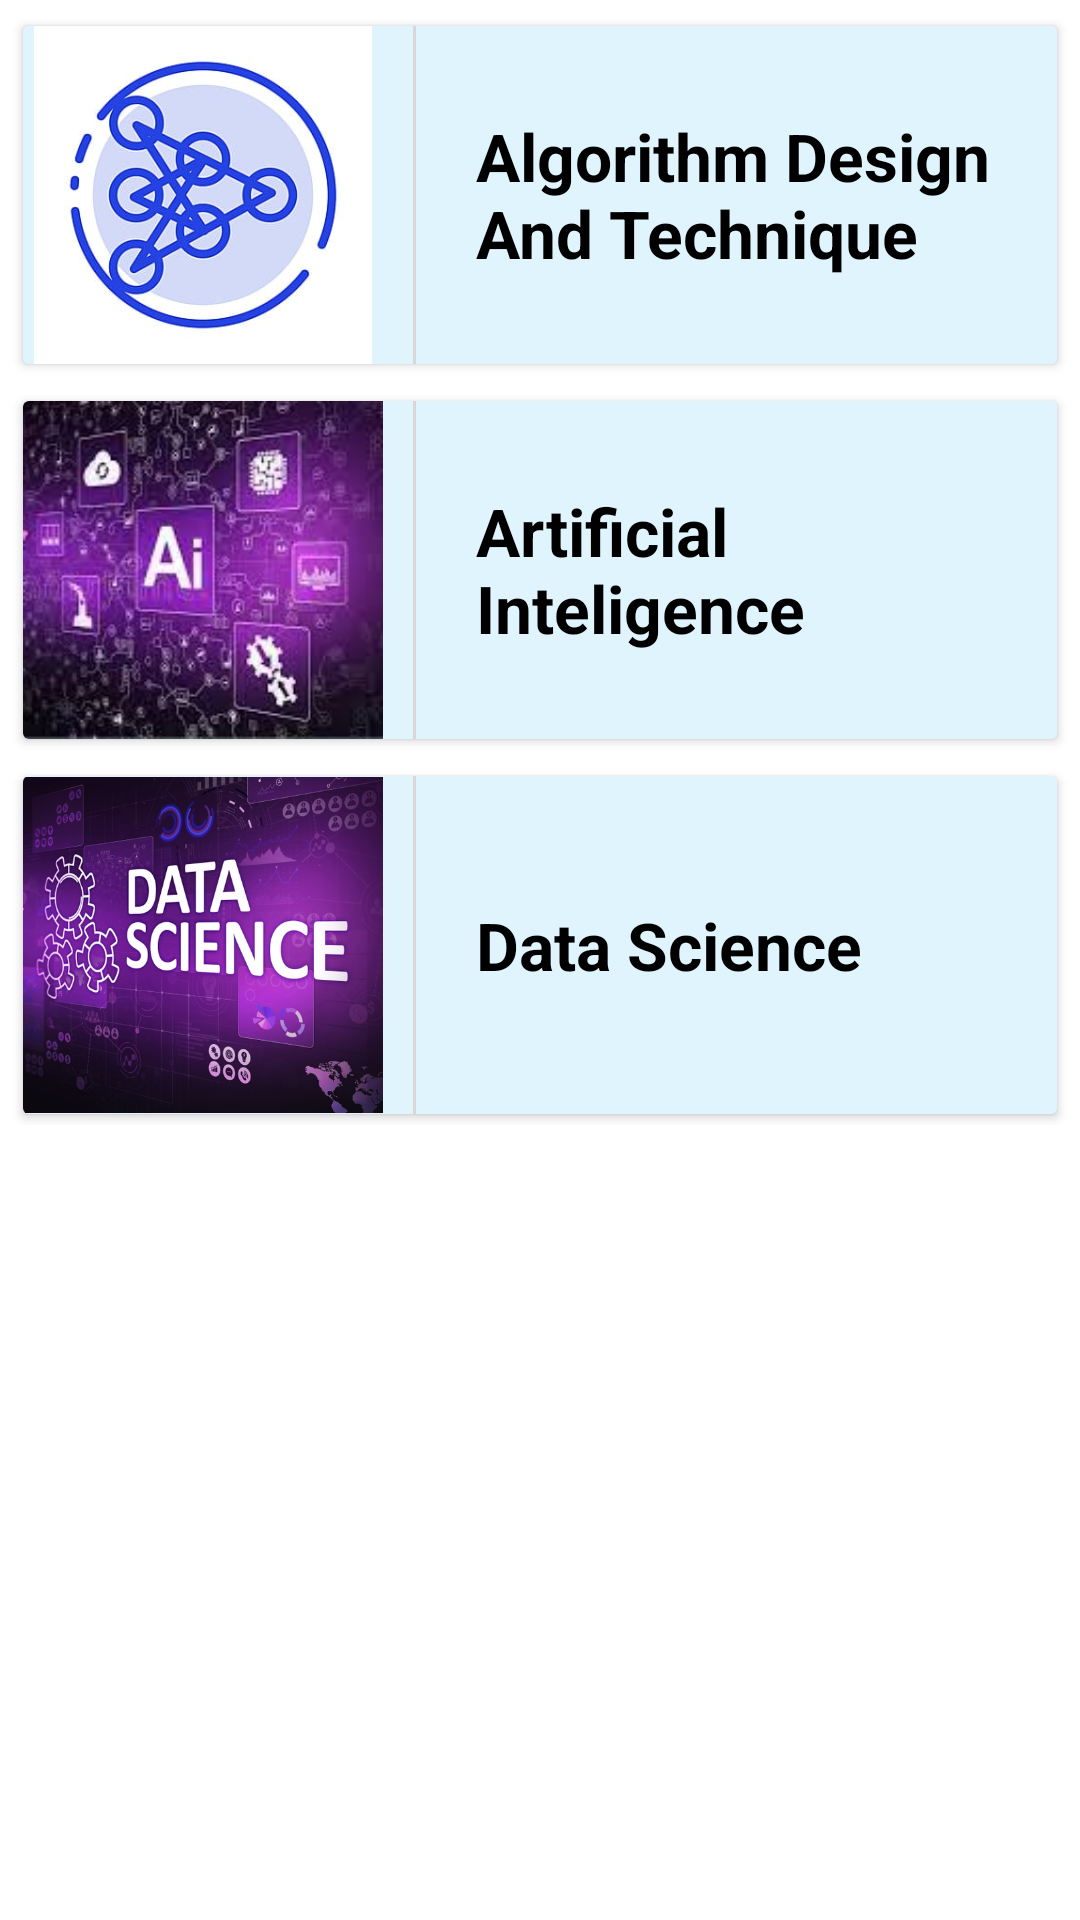

This screen was rendered from an Android layout file. Write that file and the resources it references.
<!-- AndroidManifest.xml: application theme Theme.CreativeTechnoCollege -->
<!-- res/layout/fragment_b_s_c_sem6_material.xml -->
<?xml version="1.0" encoding="utf-8"?>
<FrameLayout xmlns:android="http://schemas.android.com/apk/res/android"
    xmlns:tools="http://schemas.android.com/tools"
    android:layout_width="match_parent"
    android:layout_height="match_parent"
    xmlns:app="http://schemas.android.com/apk/res-auto"
    tools:context="com.example.creativetechnocollege.com.crtv.creativetechnocollege.BSC_sem6_material">

    <LinearLayout
        android:layout_width="match_parent"
        android:layout_height="wrap_content"
        android:orientation="vertical">

        <androidx.cardview.widget.CardView
            android:id="@+id/bscalgorthm"
            android:layout_width="match_parent"
            android:layout_height="120dp"
            android:layout_marginTop="5dp"
            app:cardUseCompatPadding="true"
            android:layout_marginStart="5dp"
            android:layout_marginEnd="5dp"
            android:foreground="?android:attr/selectableItemBackground"
            android:clickable="true">

            <LinearLayout
                android:layout_width="match_parent"
                android:layout_height="match_parent"
                android:background="@color/themebackground"
                android:orientation="horizontal">

                <ImageView
                    android:layout_width="120dp"
                    android:layout_height="match_parent"
                    android:src="@drawable/algorithm"/>

                <View
                    android:layout_width="1dp"
                    android:layout_height="match_parent"
                    android:layout_marginLeft="10dp"
                    android:background="#D8D6D6"/>

                <TextView
                    android:layout_width="wrap_content"
                    android:layout_height="wrap_content"
                    android:text="Algorithm Design And Technique"
                    android:textSize="22sp"
                    android:textColor="@color/black"
                    android:layout_gravity="center_vertical"
                    android:layout_marginStart="20dp"
                    android:textStyle="bold"
                    android:layout_marginLeft="20dp" />

            </LinearLayout>

        </androidx.cardview.widget.CardView>

        <androidx.cardview.widget.CardView
            android:id="@+id/bscai"
            android:layout_width="match_parent"
            android:layout_height="120dp"
            android:layout_marginTop="5dp"
            app:cardUseCompatPadding="true"
            android:layout_marginStart="5dp"
            android:layout_marginEnd="5dp"
            android:foreground="?android:attr/selectableItemBackground"
            android:clickable="true">

            <LinearLayout
                android:layout_width="match_parent"
                android:layout_height="match_parent"
                android:background="@color/themebackground"
                android:orientation="horizontal">

                <ImageView
                    android:layout_width="120dp"
                    android:layout_height="match_parent"
                    android:src="@drawable/ai"/>

                <View
                    android:layout_width="1dp"
                    android:layout_height="match_parent"
                    android:layout_marginLeft="10dp"
                    android:background="#D8D6D6"/>

                <TextView
                    android:layout_width="wrap_content"
                    android:layout_height="wrap_content"
                    android:text="Artificial Inteligence"
                    android:textSize="22sp"
                    android:textColor="@color/black"
                    android:layout_gravity="center_vertical"
                    android:layout_marginStart="20dp"
                    android:textStyle="bold"
                    android:layout_marginLeft="20dp" />

            </LinearLayout>

        </androidx.cardview.widget.CardView>

        <androidx.cardview.widget.CardView
            android:id="@+id/bscdatascience"
            android:layout_width="match_parent"
            android:layout_height="120dp"
            android:layout_marginTop="5dp"
            app:cardUseCompatPadding="true"
            android:layout_marginStart="5dp"
            android:layout_marginEnd="5dp"
            android:foreground="?android:attr/selectableItemBackground"
            android:clickable="true">

            <LinearLayout
                android:layout_width="match_parent"
                android:layout_height="match_parent"
                android:background="@color/themebackground"
                android:orientation="horizontal">

                <ImageView
                    android:layout_width="120dp"
                    android:layout_height="match_parent"
                    android:src="@drawable/datascience"/>

                <View
                    android:layout_width="1dp"
                    android:layout_height="match_parent"
                    android:layout_marginLeft="10dp"
                    android:background="#D8D6D6"/>

                <TextView
                    android:layout_width="wrap_content"
                    android:layout_height="wrap_content"
                    android:text="Data Science"
                    android:textSize="22sp"
                    android:textColor="@color/black"
                    android:layout_gravity="center_vertical"
                    android:layout_marginStart="20dp"
                    android:textStyle="bold"
                    android:layout_marginLeft="20dp" />

            </LinearLayout>

        </androidx.cardview.widget.CardView>


    </LinearLayout>

</FrameLayout>
<!-- resources referenced by this layout -->
<resources>
  <color name="black">#FF000000</color>
  <color name="themebackground">#81C2E9FB</color>
  <!-- drawable ai: png bitmap (drawable, 63254 bytes) -->
  <!-- drawable algorithm: png bitmap (drawable, 20666 bytes) -->
  <!-- drawable datascience: png bitmap (drawable, 458067 bytes) -->
  <style name="Theme.CreativeTechnoCollege" parent="Theme.MaterialComponents.Light.NoActionBar">
          
          <item name="colorPrimary">@color/purple_500</item>
          <item name="colorPrimaryVariant">@color/purple_700</item>
          <item name="colorOnPrimary">@color/white</item>
          
          <item name="colorSecondary">@color/teal_200</item>
          <item name="colorSecondaryVariant">@color/teal_700</item>
          <item name="colorOnSecondary">@color/black</item>
          
          <item name="android:statusBarColor" tools:targetApi="21">?attr/colorPrimaryVariant</item>
          
      </style>
  <color name="purple_500">#FF6200EE</color>
  <color name="purple_700">#FF3700B3</color>
  <color name="white">#FFFFFFFF</color>
  <color name="teal_200">#FF03DAC5</color>
  <color name="teal_700">#FF018786</color>
</resources>
